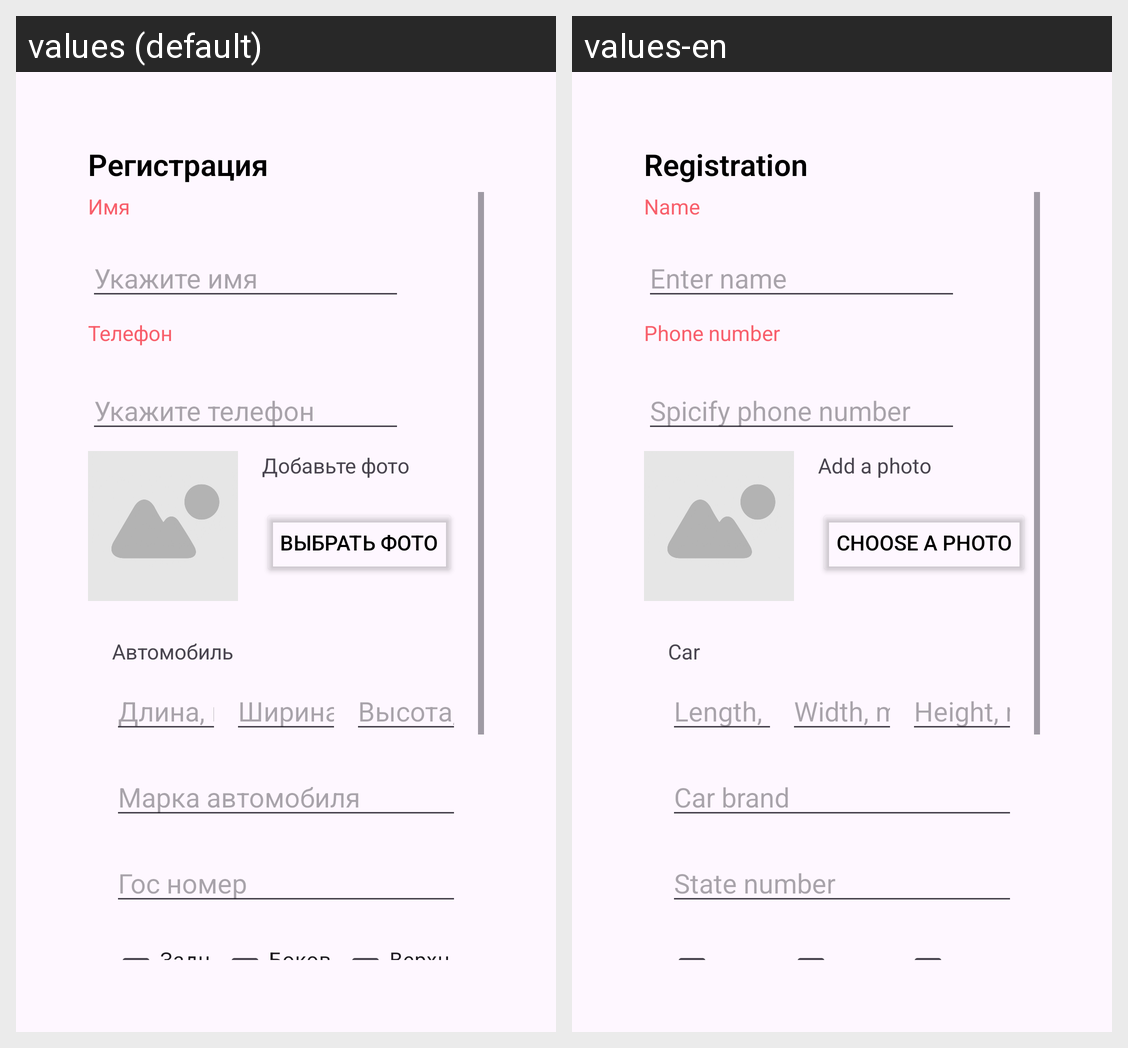

The Android screen above is rendered under two locales of the same app. Produce the string resources it draws, with the default and per-locale values.
Android screen res/layout/activity_registration.xml rendered under 2 locales, left to right: values (default), values-en. Device: Nexus 5 (rendered at 1080×1920; each locale shown at half size, 540×960, under a caption strip naming it); theme Theme.GasOla.
Strings drawn on this screen, with the default value and each locale's value (text and hints the layout hard-codes, and strings that could not be matched under every locale, appear in the picture but are not listed):

registration
  values: Регистрация
  values-en: Registration

name
  values: Имя
  values-en: Name

enter_name
  values: Укажите имя
  values-en: Enter name

phone_number
  values: Телефон
  values-en: Phone number

specify_phone_number
  values: Укажите телефон
  values-en: Spicify phone number

add_photo
  values: Добавьте фото
  values-en: Add a photo

choose_photo
  values: Выбрать фото
  values-en: Choose a photo

car
  values: Автомобиль
  values-en: Car

length_meters
  values: Длина, м
  values-en: Length, m

width_meters
  values: Ширина, м
  values-en: Width, m

height_meters
  values: Высота, м
  values-en: Height, m

auto_mark
  values: Марка автомобиля
  values-en: Car brand

state_number
  values: Гос номер
  values-en: State number
